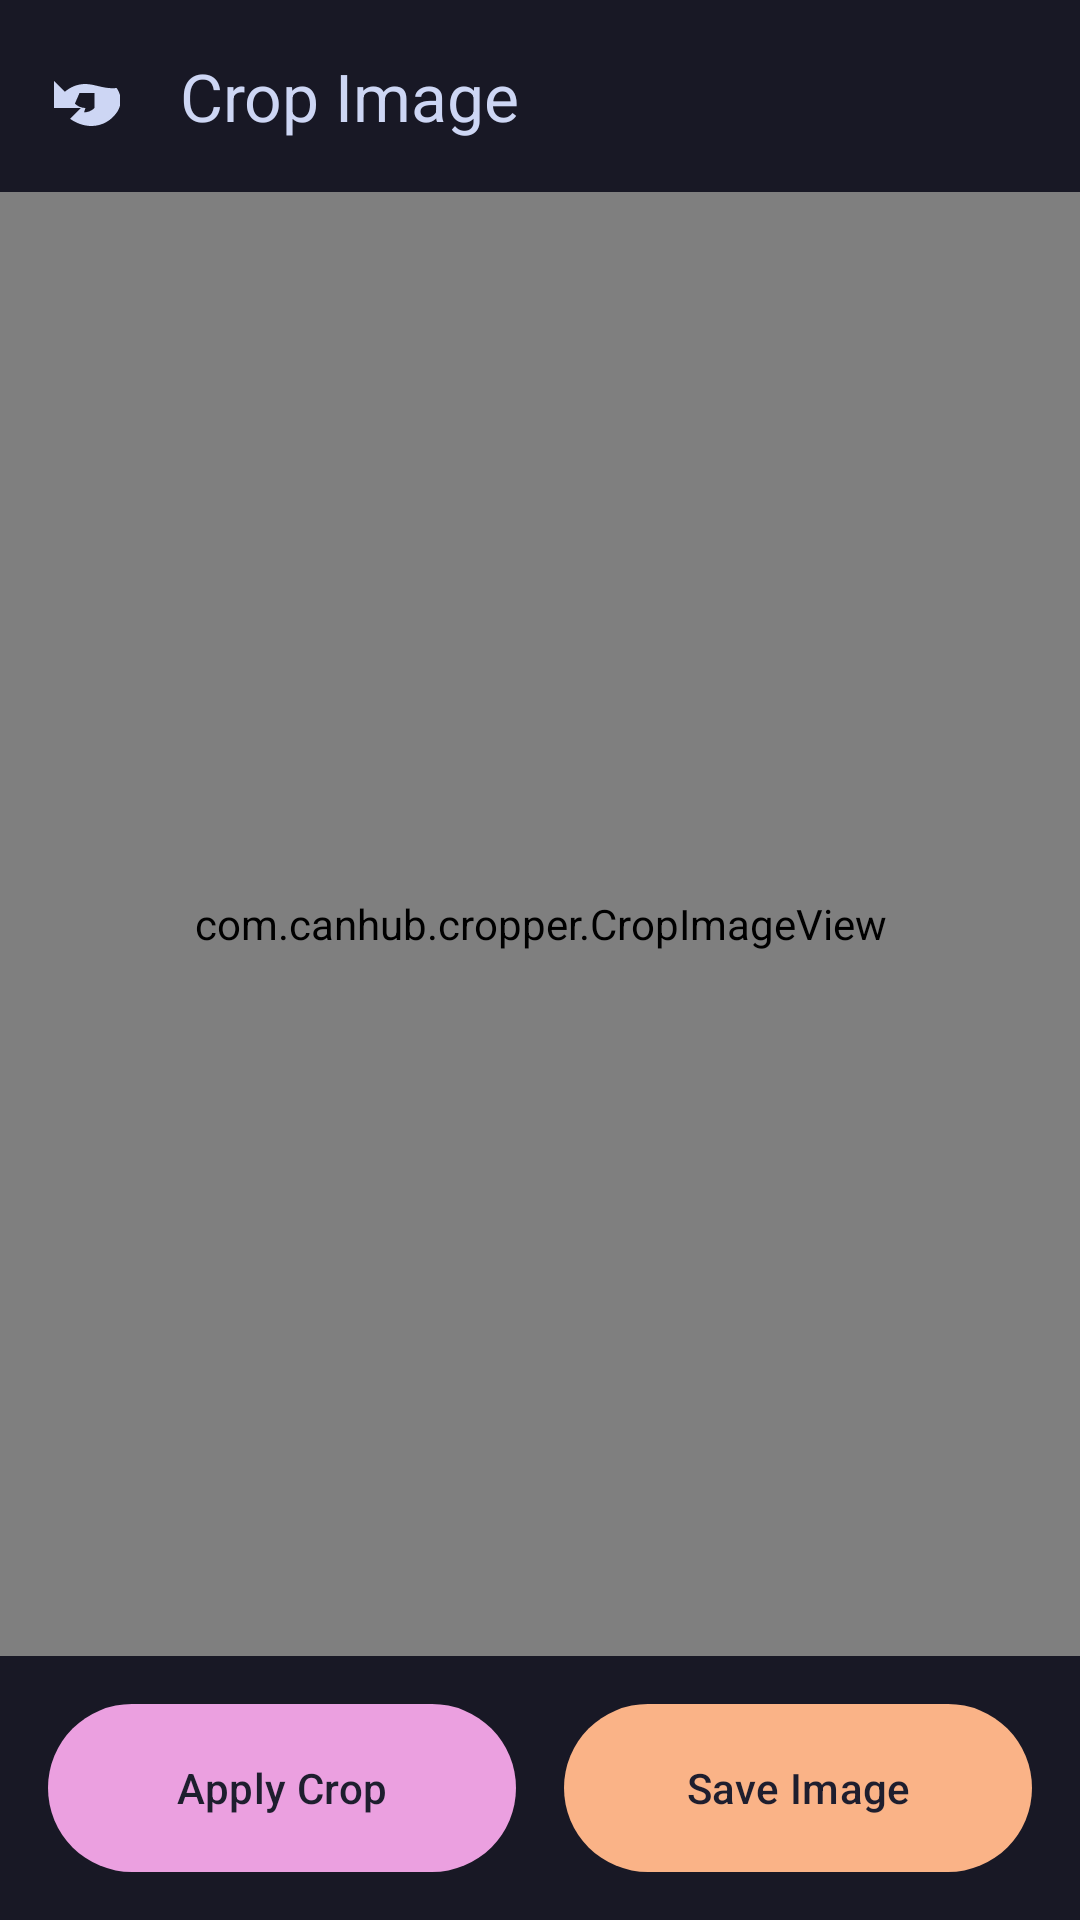

Android layout source for this screen:
<!-- AndroidManifest.xml: activity theme Theme.Snapy -->
<!-- res/layout/activity_crop.xml -->
<?xml version="1.0" encoding="utf-8"?>
<androidx.constraintlayout.widget.ConstraintLayout xmlns:android="http://schemas.android.com/apk/res/android"
    xmlns:app="http://schemas.android.com/apk/res-auto"
    android:layout_width="match_parent"
    android:layout_height="match_parent"
    android:background="@color/cat_base">

    <com.google.android.material.appbar.AppBarLayout
        android:id="@+id/appBar"
        android:layout_width="match_parent"
        android:layout_height="wrap_content"
        android:background="@color/cat_mantle"
        app:layout_constraintTop_toTopOf="parent">

        <com.google.android.material.appbar.MaterialToolbar
            android:id="@+id/toolbar"
            android:layout_width="match_parent"
            android:layout_height="?attr/actionBarSize"
            app:navigationIcon="@drawable/ic_undo"
            app:navigationIconTint="@color/cat_text"
            app:title="Crop Image"
            app:titleTextColor="@color/cat_text" />

    </com.google.android.material.appbar.AppBarLayout>

    <com.canhub.cropper.CropImageView
        android:id="@+id/cropImageView"
        android:layout_width="match_parent"
        android:layout_height="0dp"
        app:layout_constraintBottom_toTopOf="@id/bottomActionsBar"
        app:layout_constraintTop_toBottomOf="@id/appBar" />

    <ImageView
        android:id="@+id/previewImageView"
        android:layout_width="match_parent"
        android:layout_height="0dp"
        android:background="@color/cat_base"
        android:padding="16dp"
        android:scaleType="fitCenter"
        android:visibility="gone"
        android:contentDescription="Cropped preview"
        app:layout_constraintBottom_toTopOf="@id/bottomActionsBar"
        app:layout_constraintTop_toBottomOf="@id/appBar" />

    <LinearLayout
        android:id="@+id/bottomActionsBar"
        android:layout_width="match_parent"
        android:layout_height="wrap_content"
        android:background="@color/cat_mantle"
        android:orientation="horizontal"
        android:padding="16dp"
        android:weightSum="2"
        app:layout_constraintBottom_toBottomOf="parent">

        <com.google.android.material.button.MaterialButton
            android:id="@+id/btnCrop"
            style="@style/Widget.Snapy.Button"
            android:layout_width="0dp"
            android:layout_height="56dp"
            android:layout_weight="1"
            android:text="Apply Crop"
            android:layout_marginEnd="8dp"
            app:backgroundTint="@color/lavender_pink"
            android:textColor="@color/cat_base" />

        <com.google.android.material.button.MaterialButton
            android:id="@+id/btnSave"
            style="@style/Widget.Snapy.Button"
            android:layout_width="0dp"
            android:layout_height="56dp"
            android:layout_weight="1"
            android:text="Save Image"
            android:layout_marginStart="8dp"
            android:enabled="false"
            app:backgroundTint="@color/cat_peach"
            android:textColor="@color/cat_base" />

    </LinearLayout>

</androidx.constraintlayout.widget.ConstraintLayout>
<!-- resources referenced by this layout -->
<resources>
  <color name="cat_base">#1E1E2E</color>
  <color name="cat_mantle">#181825</color>
  <color name="cat_peach">#FAB387</color>
  <color name="cat_text">#CDD6F4</color>
  <color name="lavender_pink">#EBA0E0</color>
  <!-- drawable ic_undo (drawable) -->
  <?xml version="1.0" encoding="utf-8"?>
  <vector xmlns:android="http://schemas.android.com/apk/res/android"
      android:width="24dp"
      android:height="24dp"
      android:viewportWidth="24"
      android:viewportHeight="24">
      <path
          android:fillColor="#FFFFFF"
          android:pathData="M12.5,8c-2.65,0 -5.05,0.99 -6.9,2.6L2,7v9h9l-3.62,3.62c2,1.41 4.5,2.38 7.12,2.38 3.54,0 6.55,-1.84 8.36,-4.4c1.81,-2.56 1.81,-5.72 0,-8.28C19.05,9.84 15.54,8 12.5,8zM12.5,16c-1.38,0 -2.63,-0.56 -3.54,-1.46L10.5,11h5v5c-0.91,0.91 -2.16,1.46 -3.5,1.46z"/>
  </vector>
  <style name="Widget.Snapy.Button" parent="Widget.Material3.Button">
          <item name="cornerRadius">28dp</item> 
          <item name="backgroundTint">@color/cat_surface0</item>
          <item name="android:textAllCaps">false</item>
          <item name="android:textColor">@color/cat_text</item>
          <item name="android:insetTop">0dp</item>
          <item name="android:insetBottom">0dp</item>
          <item name="rippleColor">@color/cat_surface1</item>
      </style>
  <style name="Theme.Snapy" parent="Base.Theme.Snapy">
          <item name="materialButtonStyle">@style/Widget.Snapy.Button</item>
          <item name="materialCardViewStyle">@style/Widget.Snapy.CardView</item>
      </style>
  <color name="cat_surface0">#313244</color>
  <color name="cat_surface1">#45475A</color>
  <style name="Base.Theme.Snapy" parent="Theme.Material3.DayNight.NoActionBar">
          <item name="colorPrimary">@color/lavender_pink</item>
          <item name="colorSecondary">@color/lavender_pink_soft</item>
          <item name="android:windowBackground">@color/cat_base</item>
          <item name="android:statusBarColor">@color/cat_base</item>
          <item name="android:navigationBarColor">@color/cat_base</item>
  
          
          <item name="textAppearanceHeadlineMedium">@style/TextAppearance.Snapy.Headline</item>
      </style>
  <style name="Widget.Snapy.CardView" parent="Widget.Material3.CardView.Elevated">
          <item name="cardBackgroundColor">@color/cat_surface1</item>
          <item name="cardCornerRadius">32dp</item>
          <item name="cardElevation">6dp</item>
          <item name="strokeWidth">2dp</item>
          <item name="strokeColor">@color/lavender_pink</item>
      </style>
  <color name="lavender_pink_soft">#F5C2E7</color>
  <style name="TextAppearance.Snapy.Headline" parent="TextAppearance.Material3.HeadlineMedium">
          <item name="android:textColor">@color/cat_text</item>
          <item name="android:textStyle">bold</item>
          <item name="android:fontFamily">sans-serif-medium</item>
      </style>
</resources>
